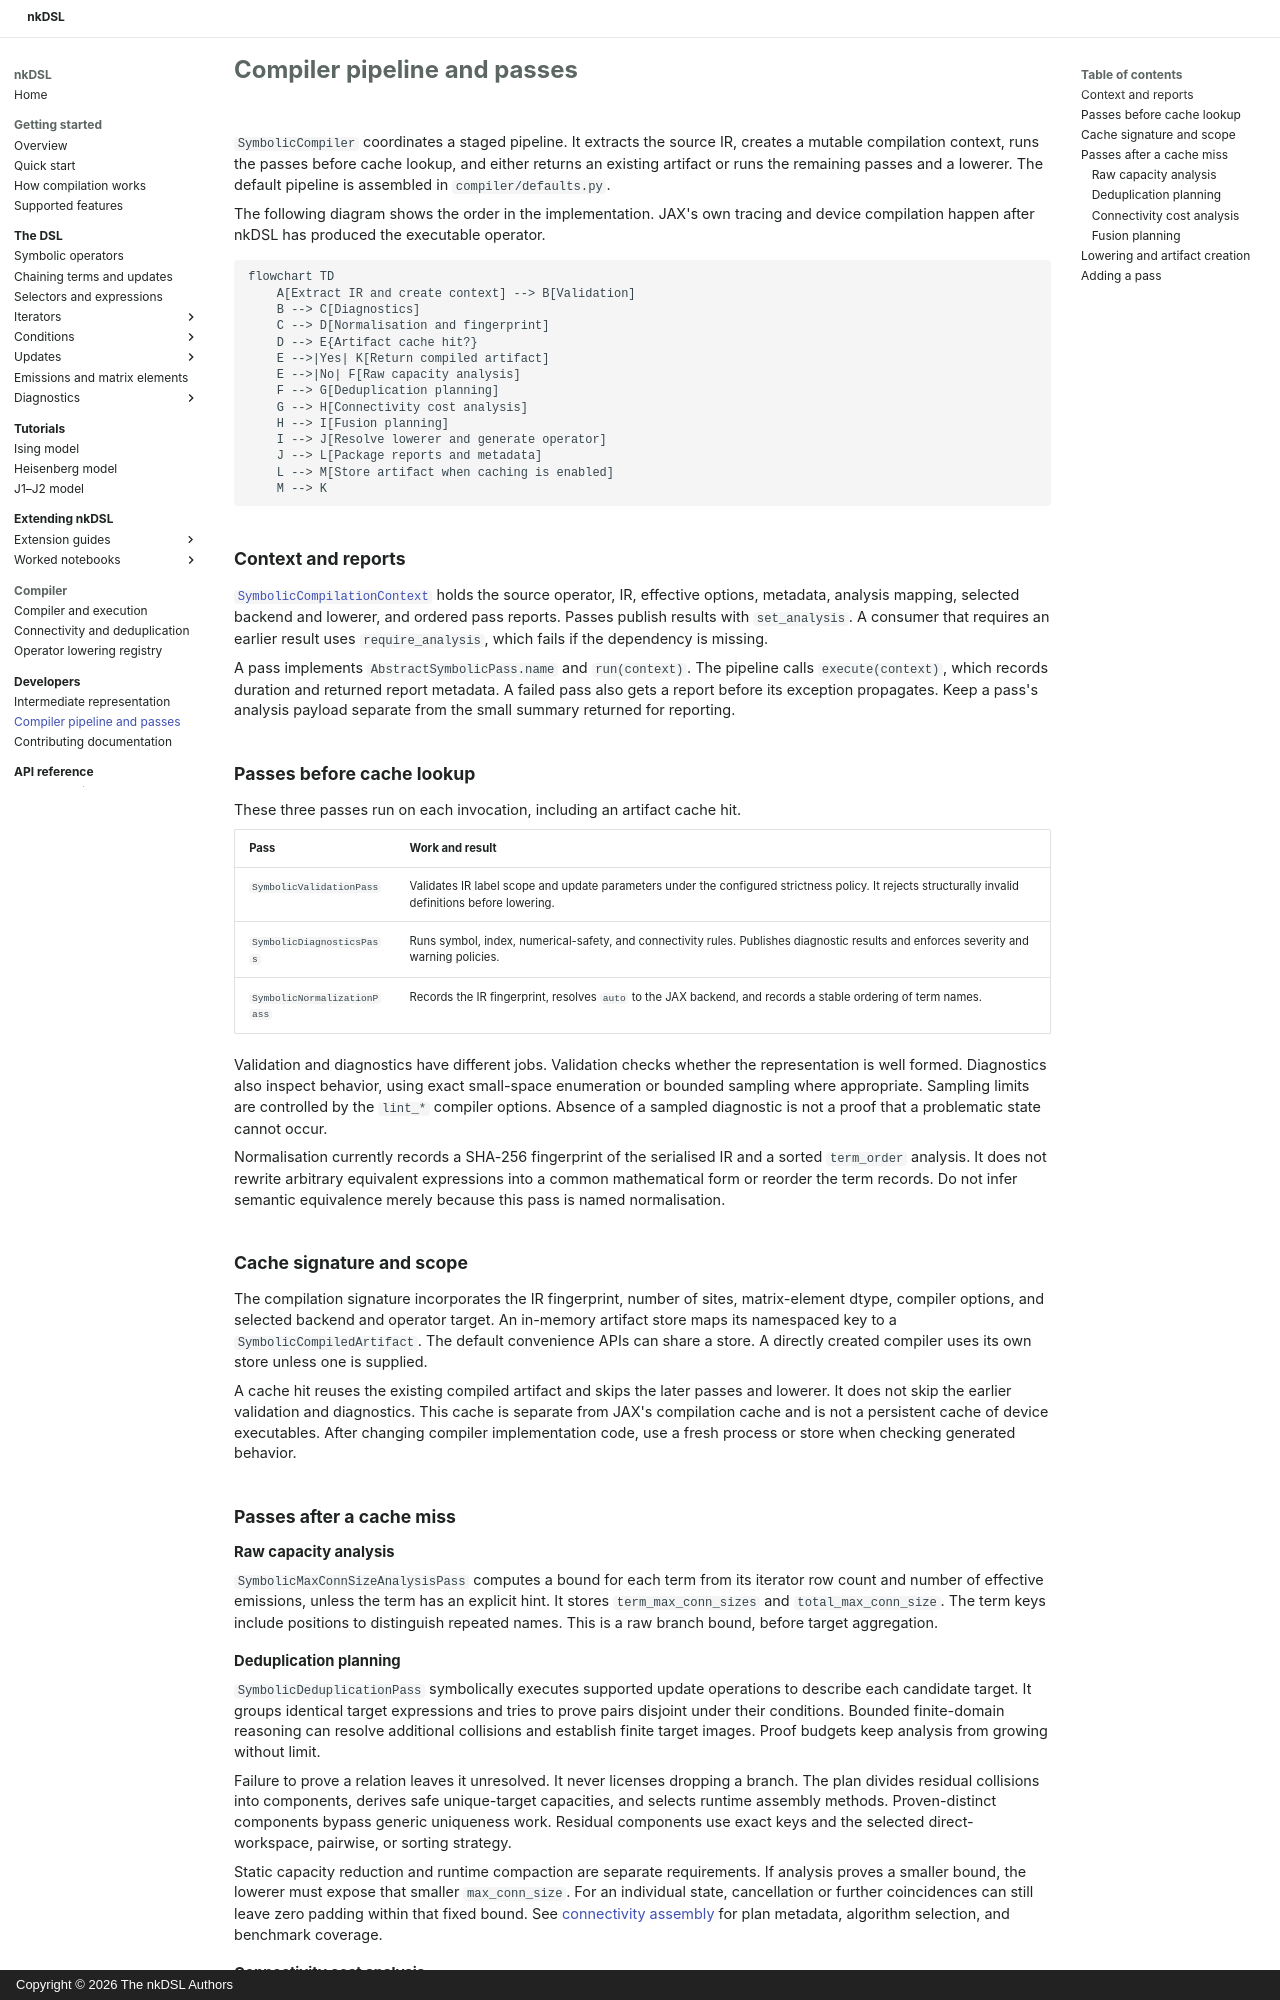

repository: waleed-sh/nkDSL · page: developers/compiler.html · generator: mkdocs · copyright: Copyright © 2026 The nkDSL Authors

# Compiler pipeline and passes

`SymbolicCompiler` coordinates a staged pipeline. It extracts the source IR,
creates a mutable compilation context, runs the passes before cache lookup,
and either returns an existing artifact or runs the remaining passes and a
lowerer. The default pipeline is assembled in `compiler/defaults.py`.

The following diagram shows the order in the implementation. JAX's own tracing
and device compilation happen after nkDSL has produced the executable operator.

```mermaid
flowchart TD
    A[Extract IR and create context] --> B[Validation]
    B --> C[Diagnostics]
    C --> D[Normalisation and fingerprint]
    D --> E{Artifact cache hit?}
    E -->|Yes| K[Return compiled artifact]
    E -->|No| F[Raw capacity analysis]
    F --> G[Deduplication planning]
    G --> H[Connectivity cost analysis]
    H --> I[Fusion planning]
    I --> J[Resolve lowerer and generate operator]
    J --> L[Package reports and metadata]
    L --> M[Store artifact when caching is enabled]
    M --> K
```

## Context and reports

[`SymbolicCompilationContext`](../api/generated/nkdsl.SymbolicCompilationContext.md#nkdsl.SymbolicCompilationContext)
holds the source operator, IR, effective options, metadata, analysis mapping,
selected backend and lowerer, and ordered pass reports. Passes publish results
with `set_analysis`. A consumer that requires an earlier result uses
`require_analysis`, which fails if the dependency is missing.

A pass implements `AbstractSymbolicPass.name` and `run(context)`. The pipeline
calls `execute(context)`, which records duration and returned report metadata.
A failed pass also gets a report before its exception propagates. Keep a pass's
analysis payload separate from the small summary returned for reporting.

## Passes before cache lookup

These three passes run on each invocation, including an artifact cache hit.

| Pass | Work and result |
| --- | --- |
| `SymbolicValidationPass` | Validates IR label scope and update parameters under the configured strictness policy. It rejects structurally invalid definitions before lowering. |
| `SymbolicDiagnosticsPass` | Runs symbol, index, numerical-safety, and connectivity rules. Publishes diagnostic results and enforces severity and warning policies. |
| `SymbolicNormalizationPass` | Records the IR fingerprint, resolves `auto` to the JAX backend, and records a stable ordering of term names. |

Validation and diagnostics have different jobs. Validation checks whether the
representation is well formed. Diagnostics also inspect behavior, using exact
small-space enumeration or bounded sampling where appropriate. Sampling limits
are controlled by the `lint_*` compiler options. Absence of a sampled diagnostic
is not a proof that a problematic state cannot occur.

Normalisation currently records a SHA-256 fingerprint of the serialised IR
and a sorted `term_order` analysis. It does not rewrite arbitrary equivalent
expressions into a common mathematical form or reorder the term records.
Do not infer semantic equivalence merely because this pass is named
normalisation.

## Cache signature and scope

The compilation signature incorporates the IR fingerprint, number of sites,
matrix-element dtype, compiler options, and selected backend and operator target. An in-memory
artifact store maps its namespaced key to a `SymbolicCompiledArtifact`.
The default convenience APIs can share a store. A directly created compiler
uses its own store unless one is supplied.

A cache hit reuses the existing compiled artifact and skips the later passes
and lowerer. It does not skip the earlier validation and diagnostics. This
cache is separate from JAX's compilation cache and is not a persistent cache
of device executables. After changing compiler implementation code, use a
fresh process or store when checking generated behavior.

## Passes after a cache miss

### Raw capacity analysis

`SymbolicMaxConnSizeAnalysisPass` computes a bound for each term from its
iterator row count and number of effective emissions, unless the term has an
explicit hint. It stores `term_max_conn_sizes` and `total_max_conn_size`.
The term keys include positions to distinguish repeated names. This is a raw
branch bound, before target aggregation.

### Deduplication planning

`SymbolicDeduplicationPass` symbolically executes supported update operations
to describe each candidate target. It groups identical target expressions and
tries to prove pairs disjoint under their conditions. Bounded finite-domain
reasoning can resolve additional collisions and establish finite target images.
Proof budgets keep analysis from growing without limit.

Failure to prove a relation leaves it unresolved. It never licenses dropping
a branch. The plan divides residual collisions into components, derives safe
unique-target capacities, and selects runtime assembly methods. Proven-distinct
components bypass generic uniqueness work. Residual components use exact keys
and the selected direct-workspace, pairwise, or sorting strategy.

Static capacity reduction and runtime compaction are separate requirements.
If analysis proves a smaller bound, the lowerer must expose that smaller
`max_conn_size`. For an individual state, cancellation or further coincidences
can still leave zero padding within that fixed bound. See
[connectivity assembly](../compiler_connectivity.md) for plan metadata,
algorithm selection, and benchmark coverage.
